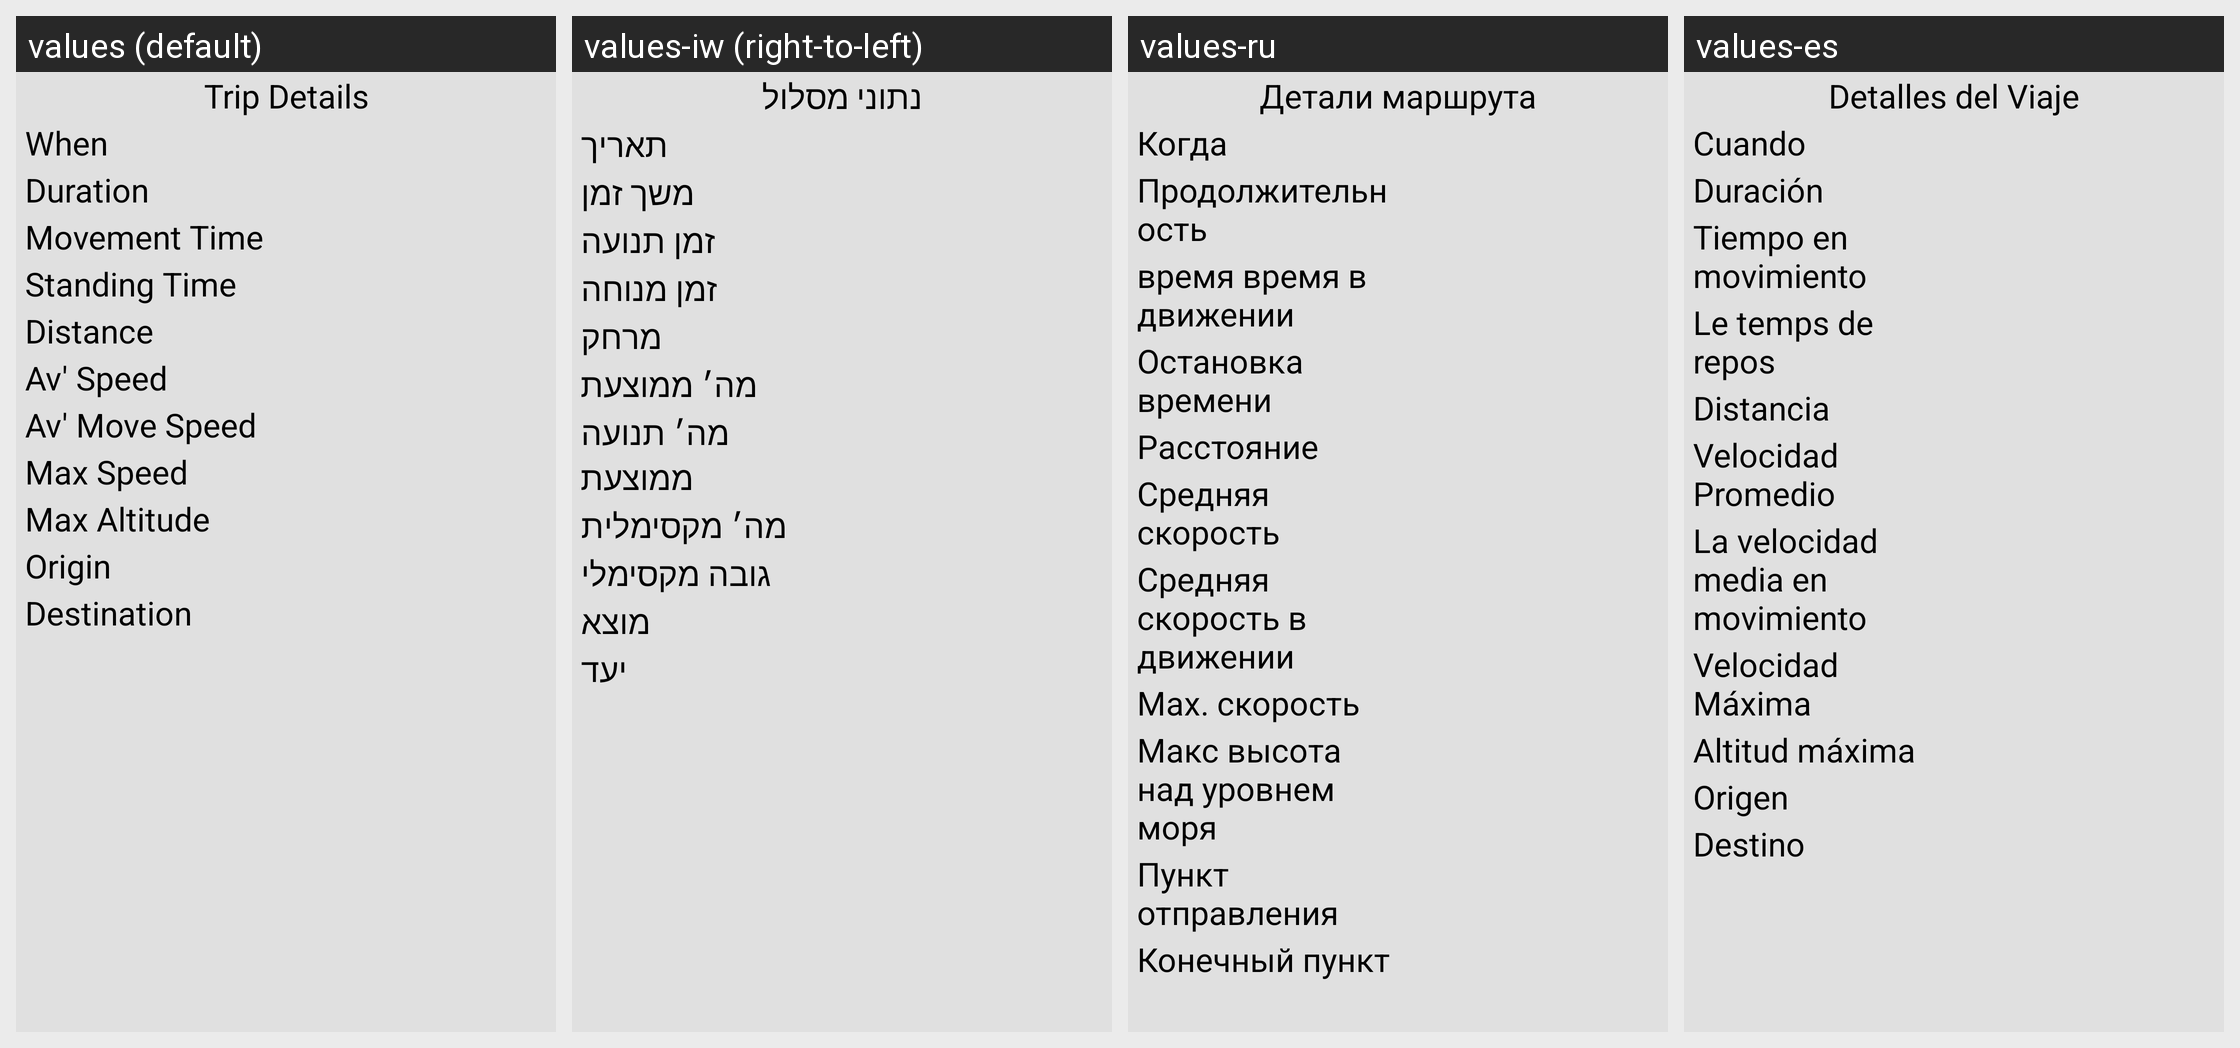

Locale-by-locale string values for the Android screen shown in this grid:
Android screen res/layout/saved_trip_details.xml rendered under 4 locales, left to right: values (default), values-iw (right-to-left), values-ru, values-es. Device: Nexus 5 (rendered at 1080×1920; each locale shown at half size, 540×960, under a caption strip naming it); theme Theme.App.
Other locales in the repository, not shown: values-en-rUS, values-fr, values-he, values-zh.
Strings drawn on this screen, with the default value and each locale's value (text and hints the layout hard-codes, and strings that could not be matched under every locale, appear in the picture but are not listed):

RecordedDetailedTitle
  values: Trip Details
  values-iw: נתוני מסלול
  values-ru: Детали маршрута
  values-es: Detalles del Viaje

When
  values: When
  values-iw: תאריך
  values-ru: Когда
  values-es: Cuando

Duration
  values: Duration
  values-iw: משך זמן
  values-ru: Продолжительность
  values-es: Duración

MovementTime
  values: Movement Time
  values-iw: זמן תנועה
  values-ru: время время в движении
  values-es: Tiempo en movimiento

StandingTime
  values: Standing Time
  values-iw: זמן מנוחה
  values-ru: Остановка времени
  values-es: Le temps de repos

Distance
  values: Distance
  values-iw: מרחק
  values-ru: Расстояние
  values-es: Distancia

AvSpeed
  values: Av' Speed
  values-iw: מה׳ ממוצעת
  values-ru: Средняя скорость
  values-es: Velocidad Promedio

AvMoveSpeed
  values: Av' Move Speed
  values-iw: מה׳ תנועה ממוצעת
  values-ru: Средняя скорость в движении
  values-es: La velocidad media en movimiento

MaxSpeed
  values: Max Speed
  values-iw: מה׳ מקסימלית
  values-ru: Мах. скорость
  values-es: Velocidad Máxima

MaxAltitudeHeader
  values: Max Altitude
  values-iw: גובה מקסימלי
  values-ru: Макс высота над уровнем моря
  values-es: Altitud máxima

From
  values: Origin
  values-iw: מוצא
  values-ru: Пункт отправления
  values-es: Origen

To
  values: Destination
  values-iw: יעד
  values-ru: Конечный пункт
  values-es: Destino
